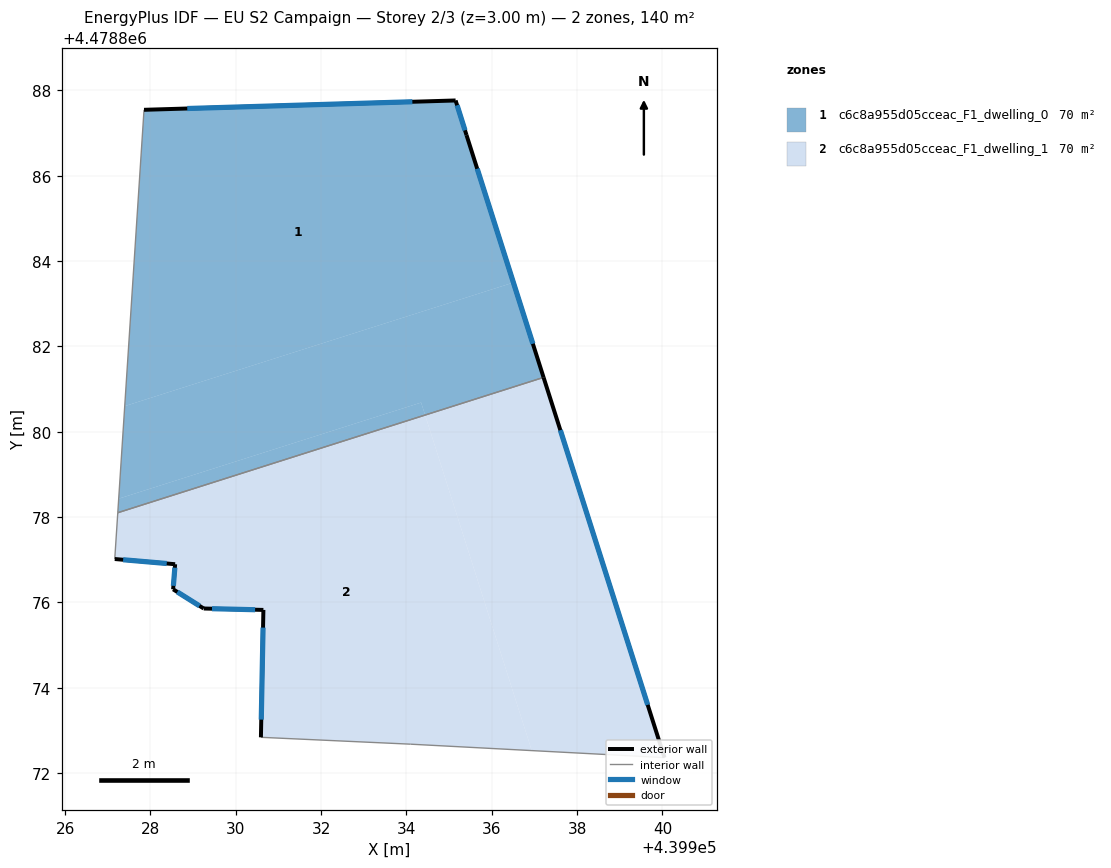
=== STOREY PLAN SPEC (per zone: floor XY polygon, exterior-wall plan segments, windows/doors) ===
zone 1: c6c8a955d05cceac_F1_dwelling_0  (70.1 m²)
  floor: (439936.51, 4478883.50) (439935.41, 4478886.95) (439935.15, 4478887.76) (439927.85, 4478887.54) (439927.40, 4478880.60)
  floor: (439934.44, 4478880.39) (439934.34, 4478880.68) (439927.26, 4478878.43) (439927.23, 4478878.10)
  floor: (439937.21, 4478881.27) (439936.51, 4478883.50) (439927.40, 4478880.60) (439927.26, 4478878.43) (439934.34, 4478880.68) (439934.44, 4478880.39)
  exterior wall: (439927.85, 4478887.54) – (439935.15, 4478887.76)  [7.3 m]
    window: (439928.86, 4478887.58) – (439934.14, 4478887.73)  [11.4 m²]
  exterior wall: (439935.15, 4478887.76) – (439935.41, 4478886.95)  [0.9 m]
    window: (439935.19, 4478887.65) – (439935.37, 4478887.06)  [1.3 m²]
  exterior wall: (439935.41, 4478886.95) – (439937.22, 4478881.27)  [6.0 m]
    window: (439935.66, 4478886.16) – (439936.96, 4478882.06)  [9.3 m²]
  interior walls: 2
zone 2: c6c8a955d05cceac_F1_dwelling_1  (70.1 m²)
  floor: (439936.94, 4478872.53) (439934.44, 4478880.39) (439927.23, 4478878.10) (439927.16, 4478877.02) (439928.58, 4478876.89) (439928.53, 4478876.31) (439929.25, 4478875.86) (439930.65, 4478875.82) (439930.59, 4478872.84) (439934.10, 4478872.68)
  floor: (439940.05, 4478872.36) (439937.21, 4478881.27) (439934.44, 4478880.39) (439936.94, 4478872.53)
  exterior wall: (439930.59, 4478872.84) – (439930.65, 4478875.82)  [3.0 m]
    window: (439930.60, 4478873.25) – (439930.64, 4478875.41)  [4.7 m²]
  exterior wall: (439930.65, 4478875.82) – (439929.25, 4478875.86)  [1.4 m]
    window: (439930.45, 4478875.83) – (439929.44, 4478875.85)  [2.2 m²]
  exterior wall: (439929.25, 4478875.86) – (439928.53, 4478876.31)  [0.8 m]
    window: (439929.15, 4478875.92) – (439928.63, 4478876.24)  [1.3 m²]
  exterior wall: (439928.53, 4478876.31) – (439928.58, 4478876.89)  [0.6 m]
    window: (439928.54, 4478876.39) – (439928.57, 4478876.81)  [0.9 m²]
  exterior wall: (439928.58, 4478876.89) – (439927.16, 4478877.02)  [1.4 m]
    window: (439928.38, 4478876.91) – (439927.36, 4478877.00)  [2.2 m²]
  exterior wall: (439937.22, 4478881.27) – (439940.05, 4478872.36)  [9.4 m]
    window: (439937.61, 4478880.04) – (439939.66, 4478873.60)  [14.6 m²]
  interior walls: 4

=== DERIVED (storey summary) ===
Building: EU S2 Campaign
Storey: 2 of 3  (floor level z = 3.00 m)
Storey gross floor area: 140.1 m²
Zones on this storey: 2
  - c6c8a955d05cceac_F1_dwelling_0: floor 70.1 m²; exterior wall 14.1 m (42.4 m²); 3 window(s) 22.1 m²; WWR 52.2%
  - c6c8a955d05cceac_F1_dwelling_1: floor 70.1 m²; exterior wall 16.6 m (49.8 m²); 6 window(s) 26.0 m²; WWR 52.2%
Zone adjacency (shared interzone walls):
  - c6c8a955d05cceac_F1_dwelling_0 ↔ c6c8a955d05cceac_F1_dwelling_1